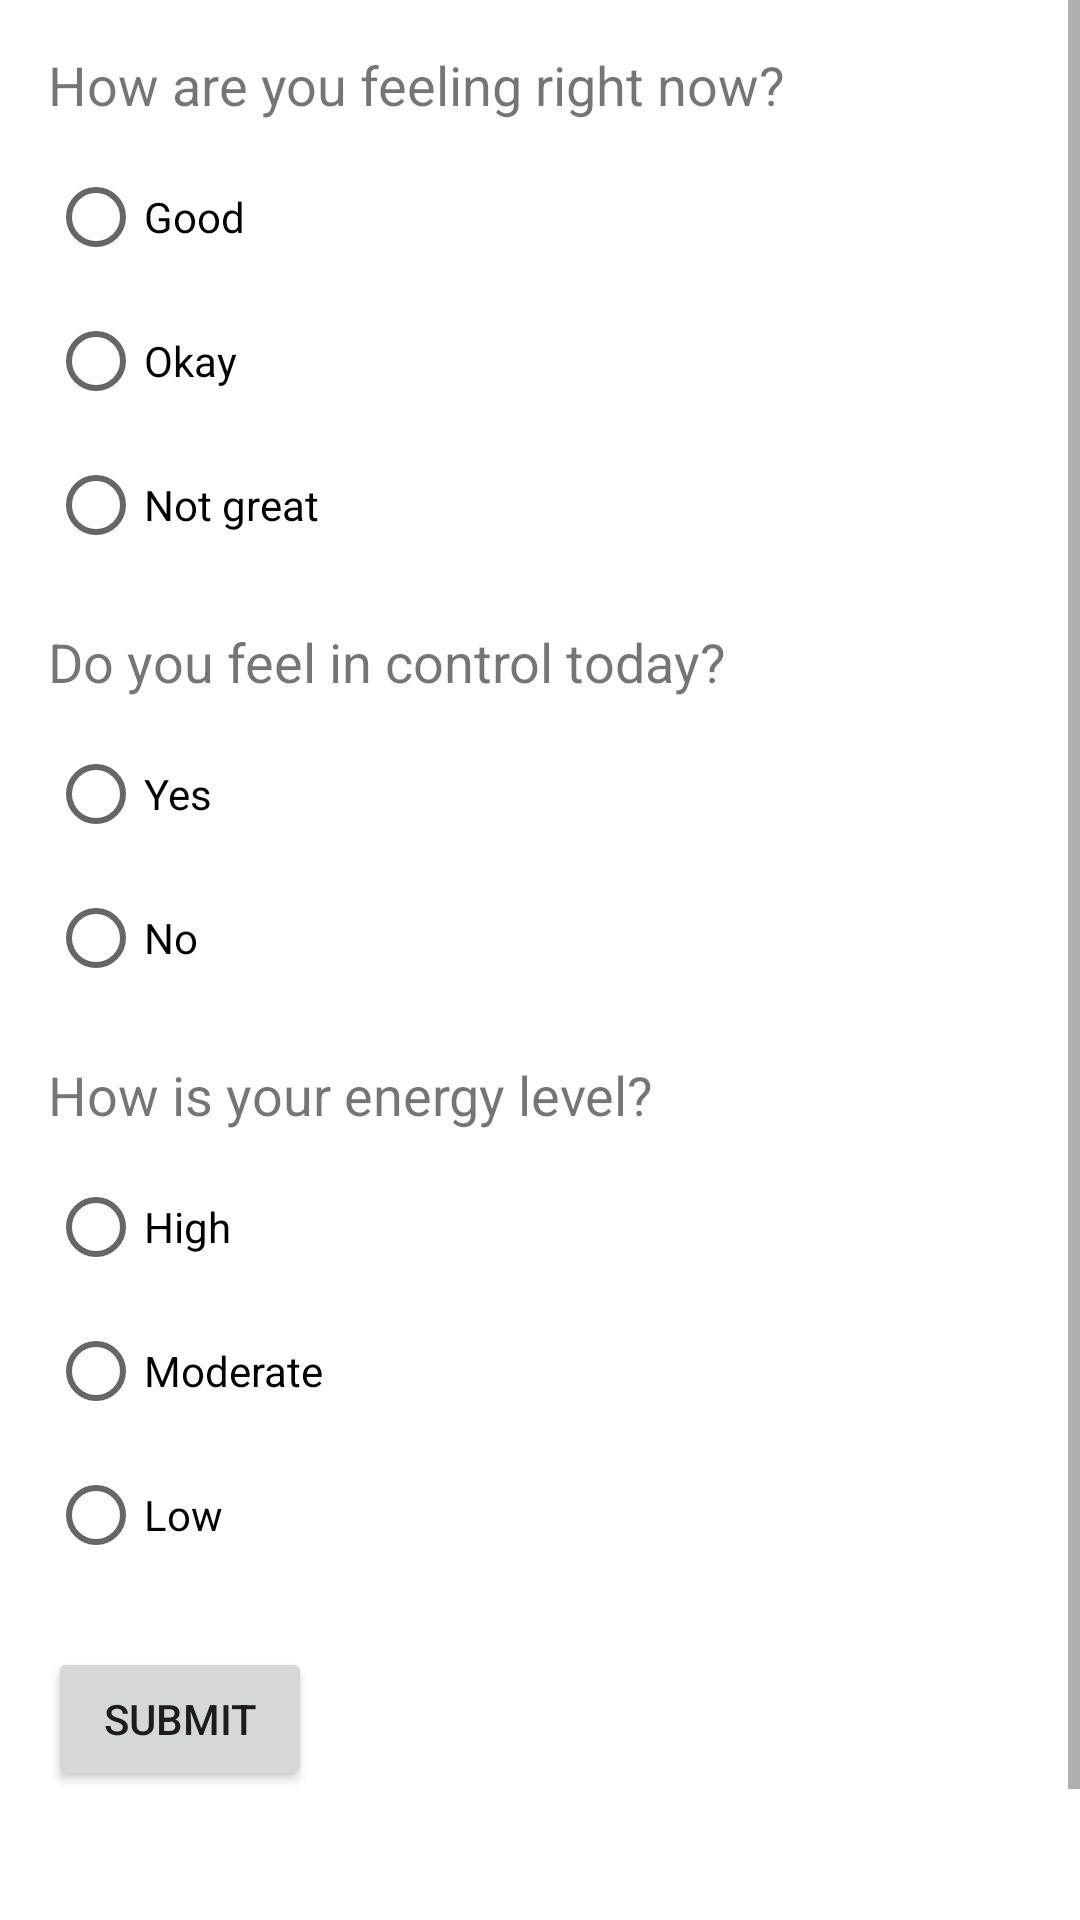

The Android layout XML behind this screen, and the referenced resources:
<!-- AndroidManifest.xml: application theme Theme.Home -->
<!-- res/layout/activity_mood.xml -->
<?xml version="1.0" encoding="utf-8"?>
<ScrollView xmlns:android="http://schemas.android.com/apk/res/android"
    android:layout_width="match_parent"
    android:layout_height="match_parent">

    
    <LinearLayout
        android:layout_width="match_parent"
        android:layout_height="wrap_content"
        android:orientation="vertical"
        android:padding="16dp">

        <TextView
            android:layout_width="wrap_content"
            android:layout_height="wrap_content"
            android:text="How are you feeling right now?"
            android:textSize="18sp"
            android:paddingBottom="8dp"/>

        <RadioGroup
            android:id="@+id/question1Group"
            android:layout_width="wrap_content"
            android:layout_height="wrap_content">
            <RadioButton android:layout_width="wrap_content" android:layout_height="wrap_content" android:text="Good" />
            <RadioButton android:layout_width="wrap_content" android:layout_height="wrap_content" android:text="Okay" />
            <RadioButton android:layout_width="wrap_content" android:layout_height="wrap_content" android:text="Not great" />
        </RadioGroup>

        <TextView
            android:layout_width="wrap_content"
            android:layout_height="wrap_content"
            android:text="Do you feel in control today?"
            android:textSize="18sp"
            android:paddingTop="16dp"
            android:paddingBottom="8dp"/>

        <RadioGroup
            android:id="@+id/question2Group"
            android:layout_width="wrap_content"
            android:layout_height="wrap_content">
            <RadioButton android:layout_width="wrap_content" android:layout_height="wrap_content" android:text="Yes" />
            <RadioButton android:layout_width="wrap_content" android:layout_height="wrap_content" android:text="No" />
        </RadioGroup>

        <TextView
            android:layout_width="wrap_content"
            android:layout_height="wrap_content"
            android:text="How is your energy level?"
            android:textSize="18sp"
            android:paddingTop="16dp"
            android:paddingBottom="8dp"/>

        <RadioGroup
            android:id="@+id/question3Group"
            android:layout_width="wrap_content"
            android:layout_height="wrap_content">
            <RadioButton android:layout_width="wrap_content" android:layout_height="wrap_content" android:text="High" />
            <RadioButton android:layout_width="wrap_content" android:layout_height="wrap_content" android:text="Moderate" />
            <RadioButton android:layout_width="wrap_content" android:layout_height="wrap_content" android:text="Low" />
        </RadioGroup>

        <Button
            android:id="@+id/submitButton"
            android:layout_width="wrap_content"
            android:layout_height="wrap_content"
            android:text="Submit"
            android:layout_marginTop="20dp" />

        
        <ImageView
            android:id="@+id/moodImage"
            android:layout_width="200dp"
            android:layout_height="200dp"
            android:layout_marginTop="20dp"
            android:visibility="gone" />

        
        <TextView
            android:id="@+id/resultMood"
            android:layout_width="wrap_content"
            android:layout_height="wrap_content"
            android:textSize="18sp"
            android:textStyle="bold"
            android:layout_marginTop="20dp" />

        <TextView
            android:id="@+id/resultQuote"
            android:layout_width="wrap_content"
            android:layout_height="wrap_content"
            android:textSize="16sp"
            android:layout_marginTop="8dp" />
    </LinearLayout>
</ScrollView>
<!-- resources referenced by this layout -->
<resources>
  <style name="Theme.Home" parent="Theme.MaterialComponents.DayNight.NoActionBar">
          
  
  
          
          <item name="android:statusBarColor">?attr/colorPrimaryVariant</item>
  
          
          <item name="windowActionBar">false</item>
          <item name="windowNoTitle">true</item>
      </style>
</resources>
